Photos from the image-classification dataset "Dataset" in the GitHub repository yokefuan/ImageClassificationPrj. Its 3 classes are: chicken rice, hokkien noodles, ice kacang.

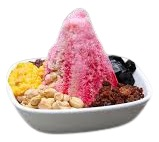
Label: ice kacang

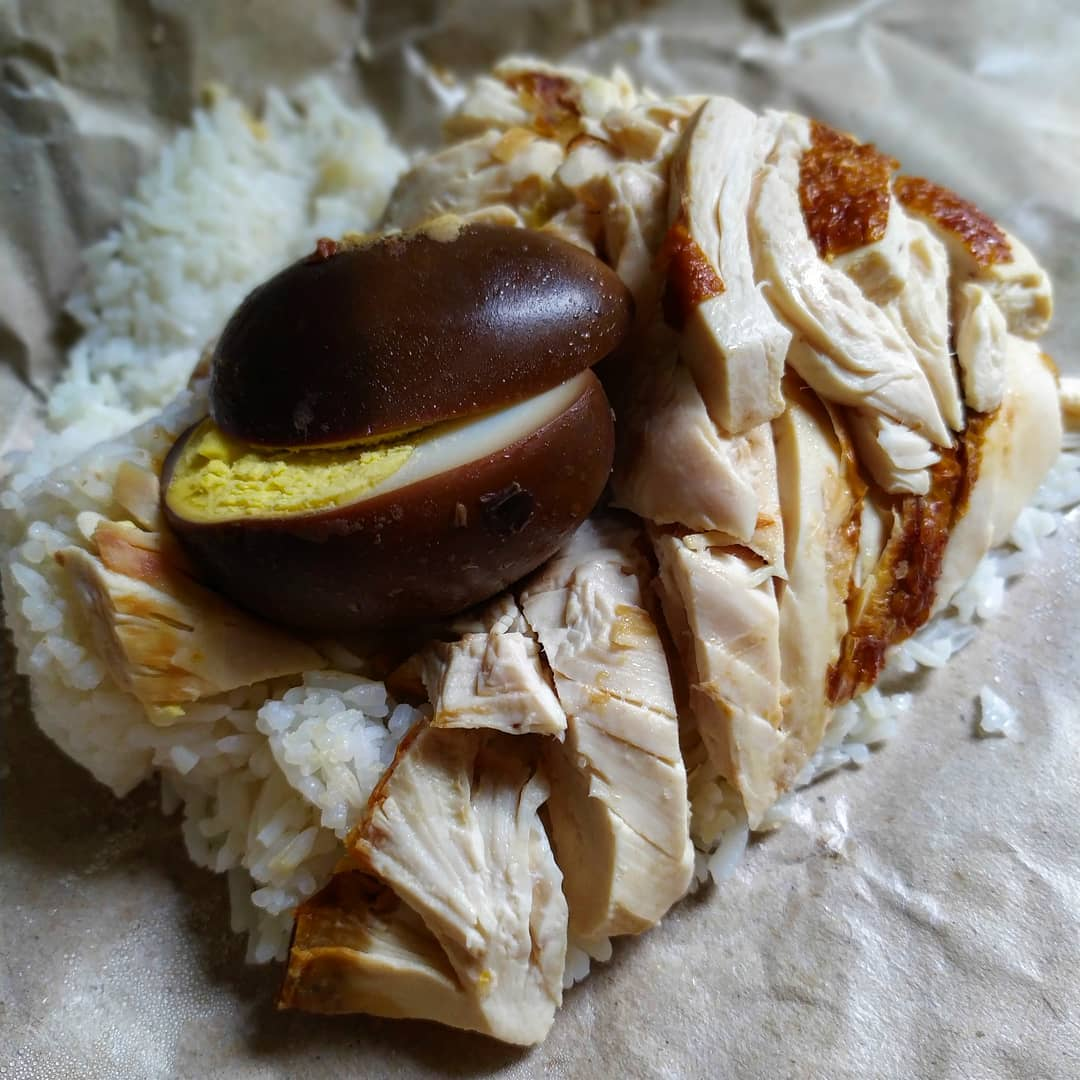
Label: chicken rice

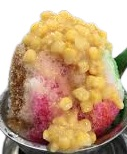
Label: ice kacang

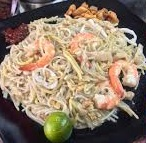
Label: hokkien noodles

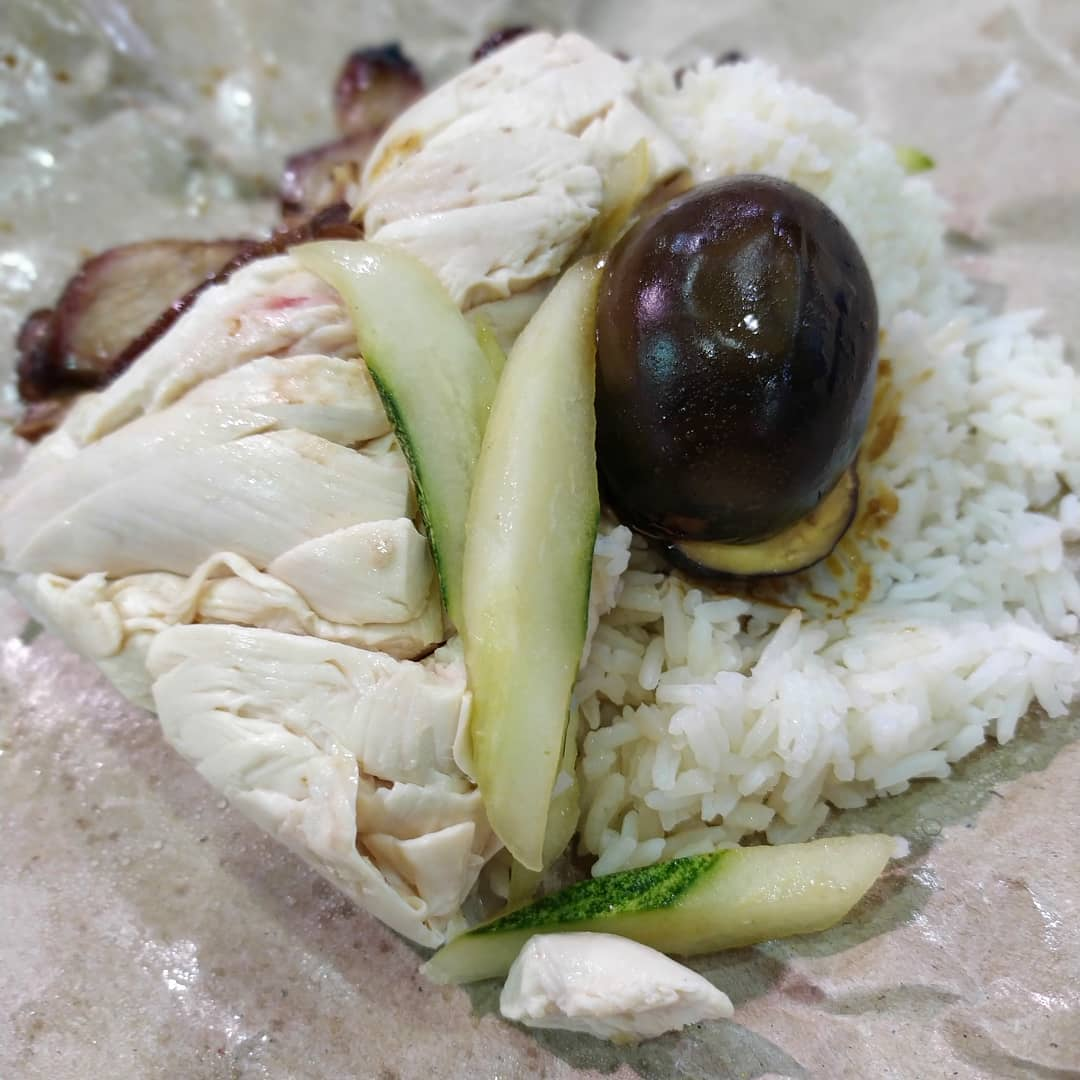
Label: chicken rice

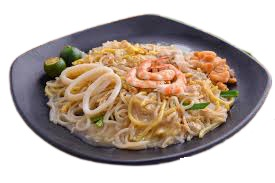
Label: hokkien noodles
